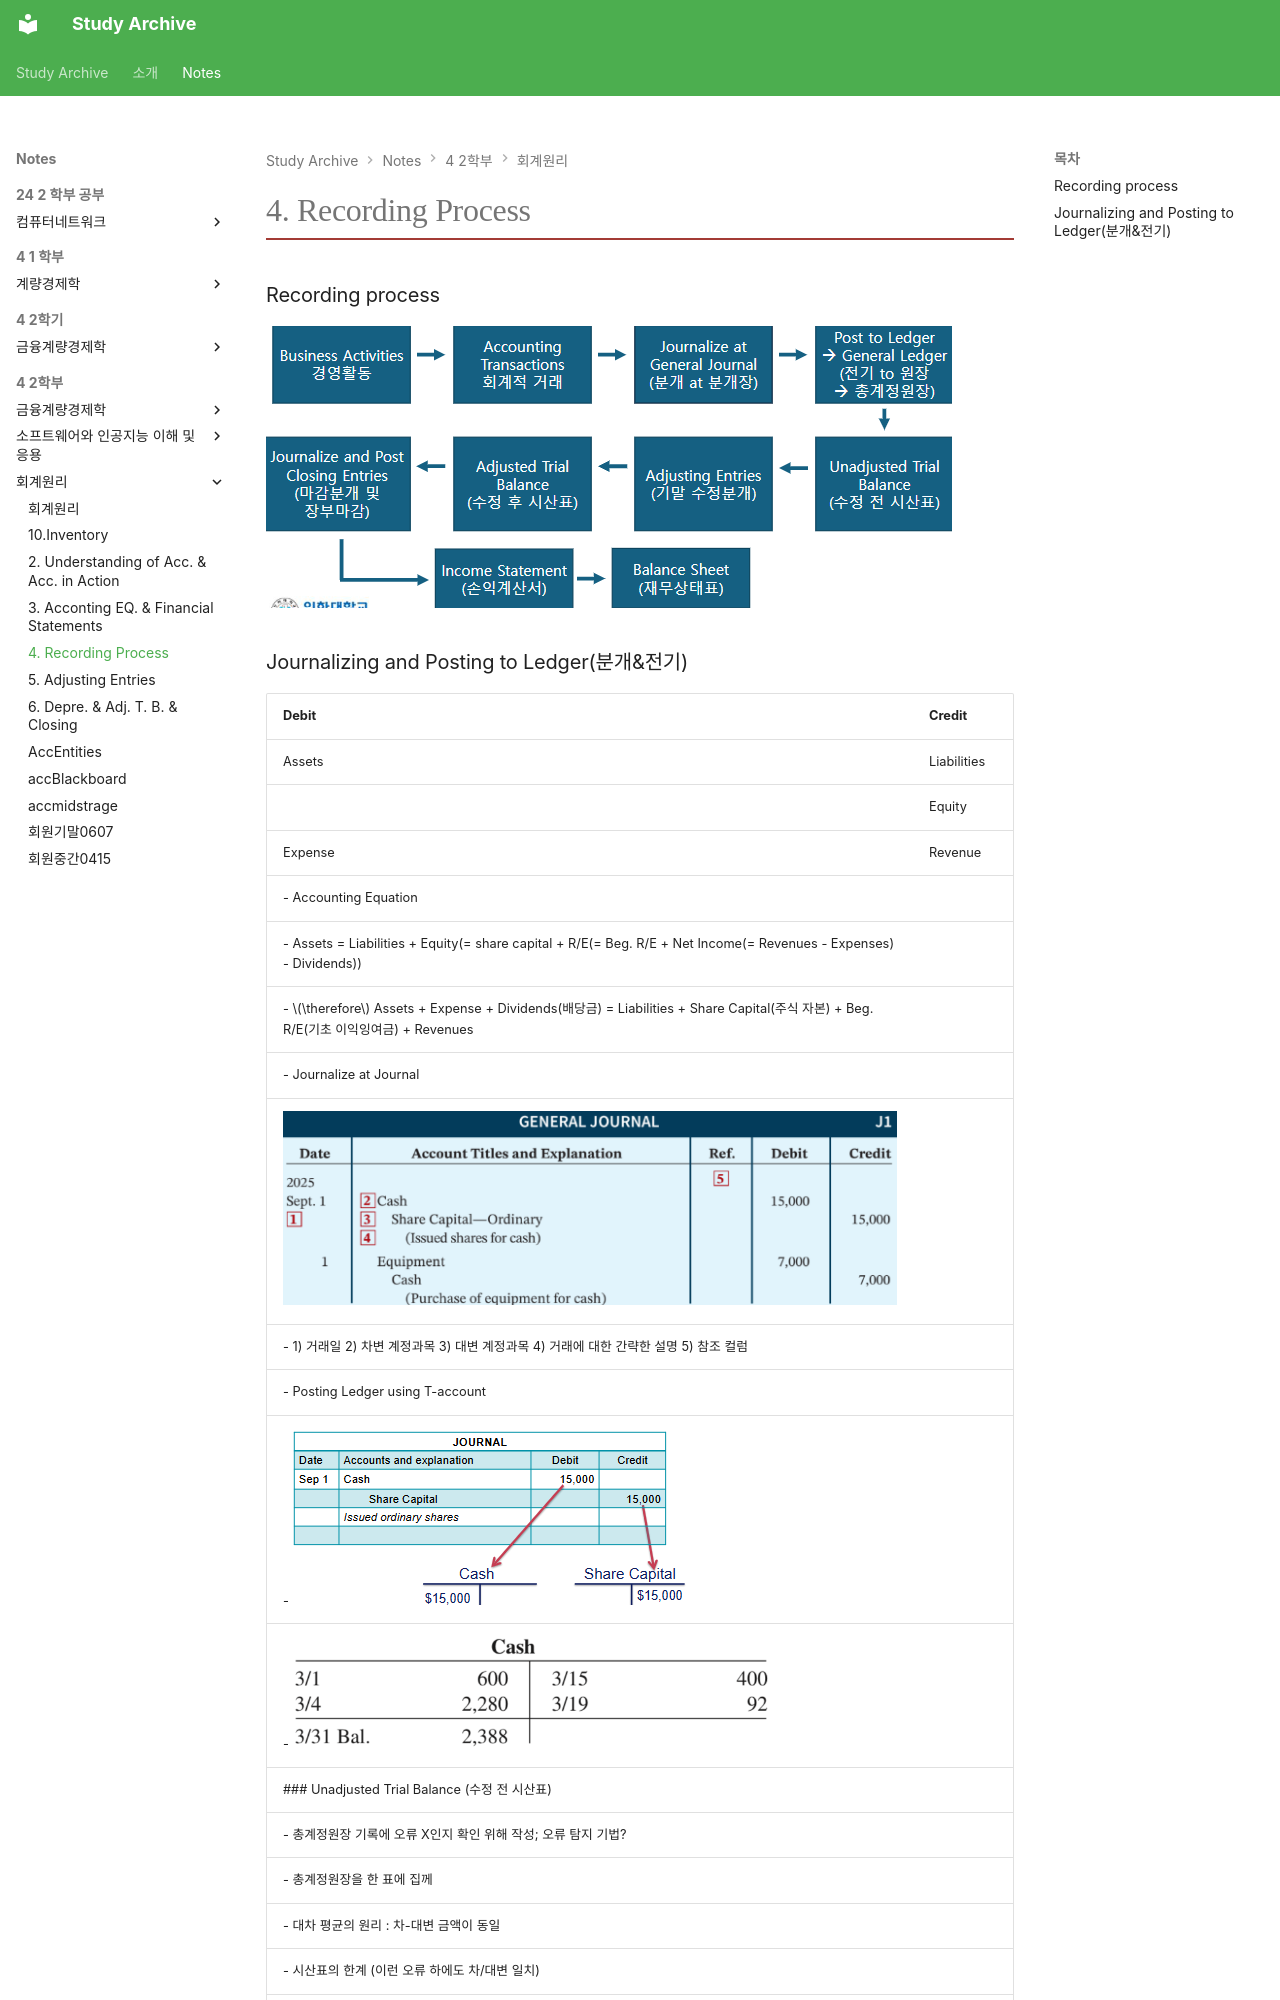

repository: Saturn294571/study-archive · page: notes/4-2학부/회계원리/4.-Recording-Process/index.html · generator: mkdocs

---
title: "4. Recording Process"
semester: "4학년 · 2학기"
course: "회계원리"
section: "중간"
path_segments: ["중간"]
source_path: "4-2학기/회계원리/1_요약 및 정리/중간/4. Recording Process.md"
generated: true
math: true
---

### Recording process
![](img/Pasted%20image%2020260401163944.png)
### Journalizing and Posting to Ledger(분개&전기)

| Debit   | Credit      |
| ------- | ----------- |
| Assets  | Liabilities |
|         | Equity      |
| Expense | Revenue     |
- Accounting Equation
	- Assets = Liabilities + Equity(= share capital + R/E(= Beg. R/E + Net Income(= Revenues - Expenses) - Dividends))
	- $\therefore$ Assets + Expense + Dividends(배당금) = Liabilities + Share Capital(주식 자본) + Beg. R/E(기초 이익잉여금) + Revenues
- Journalize at Journal
  ![](img/Pasted%20image%2020260414203002.png)
	- 1) 거래일 2) 차변 계정과목 3) 대변 계정과목 4) 거래에 대한 간략한 설명 5) 참조 컬럼
- Posting Ledger using T-account
- ![](img/Pasted%20image%2020260401171229.png)
	- ![](img/Pasted%20image%2020260401172037.png)
